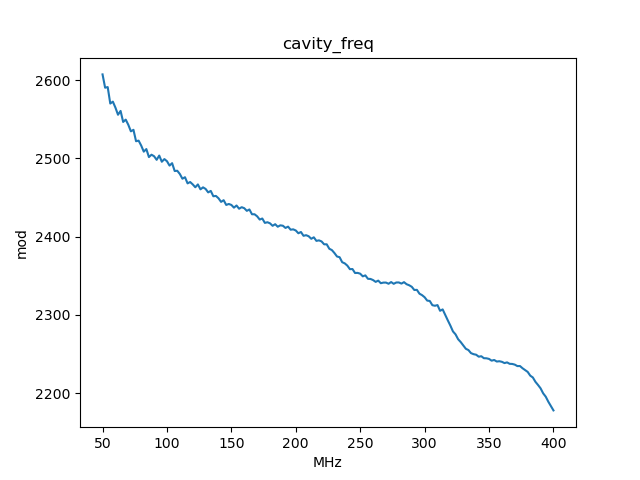

Values plotted in this chart, from the file beside it:
, x_cavity_freq, y_mod
0, 50.0, 2607
1, 52.0, 2590
2, 54.0, 2591
3, 56.0, 2570
4, 58.0, 2573
5, 60.0, 2565
6, 62.0, 2556
7, 64.0, 2561
8, 66.0, 2547
9, 68.0, 2550
10, 70.0, 2543
11, 72.0, 2535
12, 74.0, 2537
13, 76.0, 2522
14, 78.0, 2523
15, 80.0, 2516
16, 82.0, 2509
17, 84.0, 2512
18, 86.0, 2502
19, 88.0, 2505
20, 90.0, 2503
21, 92.0, 2498
22, 94.0, 2504
23, 96.0, 2496
24, 98.0, 2499
25, 100.0, 2496
26, 102.0, 2491
27, 104.0, 2494
28, 106.0, 2484
29, 108.0, 2484
30, 110.0, 2480
31, 112.0, 2474
32, 114.0, 2476
33, 116.0, 2468
34, 118.0, 2470
35, 120.0, 2467
36, 122.0, 2463
37, 124.0, 2467
38, 126.0, 2461
39, 128.0, 2463
40, 130.0, 2461
41, 132.0, 2457
42, 134.0, 2459
43, 136.0, 2452
44, 138.0, 2452
45, 140.0, 2449
46, 142.0, 2444
47, 144.0, 2447
48, 146.0, 2441
49, 148.0, 2442
50, 150.0, 2441
51, 152.0, 2437
52, 154.0, 2440
53, 156.0, 2436
54, 158.0, 2438
55, 160.0, 2436
56, 162.0, 2433
57, 164.0, 2435
58, 166.0, 2429
59, 168.0, 2429
... 116 more rows
